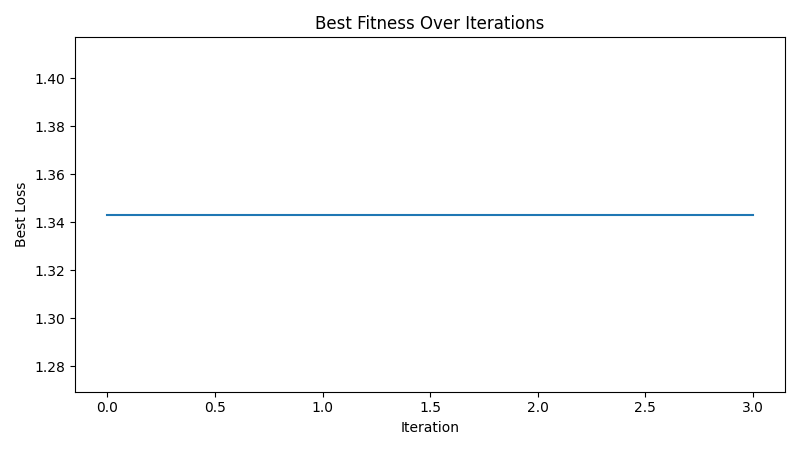

Values plotted in this chart, from the file beside it:
iteration, best_loss
1, 1.343
2, 1.343
3, 1.343
4, 1.343
